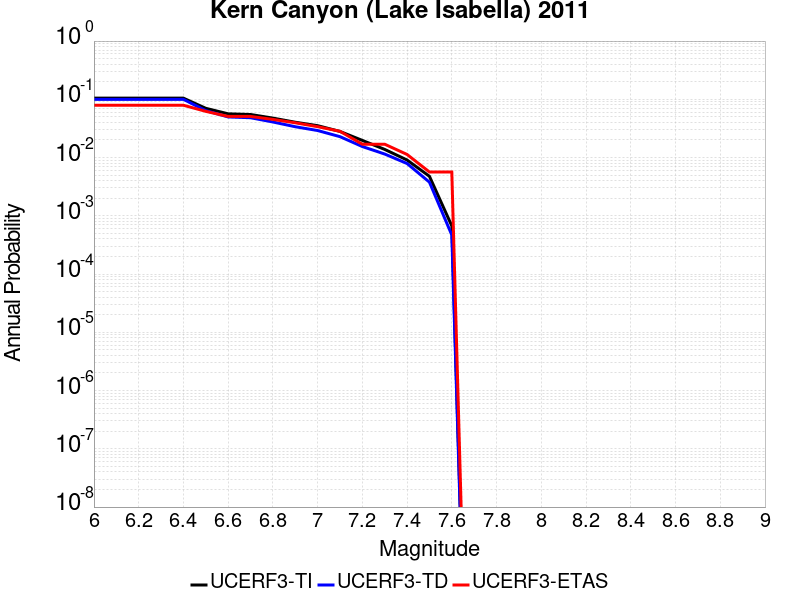

Data behind this chart, as committed beside it:
Magnitude, UCERF3-TI Prob, UCERF3-TD Prob, UCERF3-ETAS Prob
6.0, 0.1047, 0.09985, 0.0791
6.1, 0.1047, 0.09985, 0.0791
6.2, 0.1047, 0.09985, 0.0791
6.3, 0.1047, 0.09985, 0.0791
6.4, 0.1047, 0.09985, 0.0791
6.5, 0.0701, 0.06397, 0.06215
6.6, 0.05636, 0.0498, 0.05085
6.7, 0.05488, 0.0483, 0.05085
6.8, 0.04758, 0.04081, 0.0452
6.9, 0.04042, 0.03384, 0.03955
7.0, 0.03529, 0.02913, 0.0339
7.1, 0.02808, 0.02285, 0.02825
7.2, 0.0197, 0.01546, 0.01695
7.3, 0.0138, 0.0115, 0.01695
7.4, 0.009076, 0.0079, 0.0113
7.5, 0.004767, 0.003781, 0.00565
7.6, 6.708552E-4, 4.6790883E-4, 0.00565
